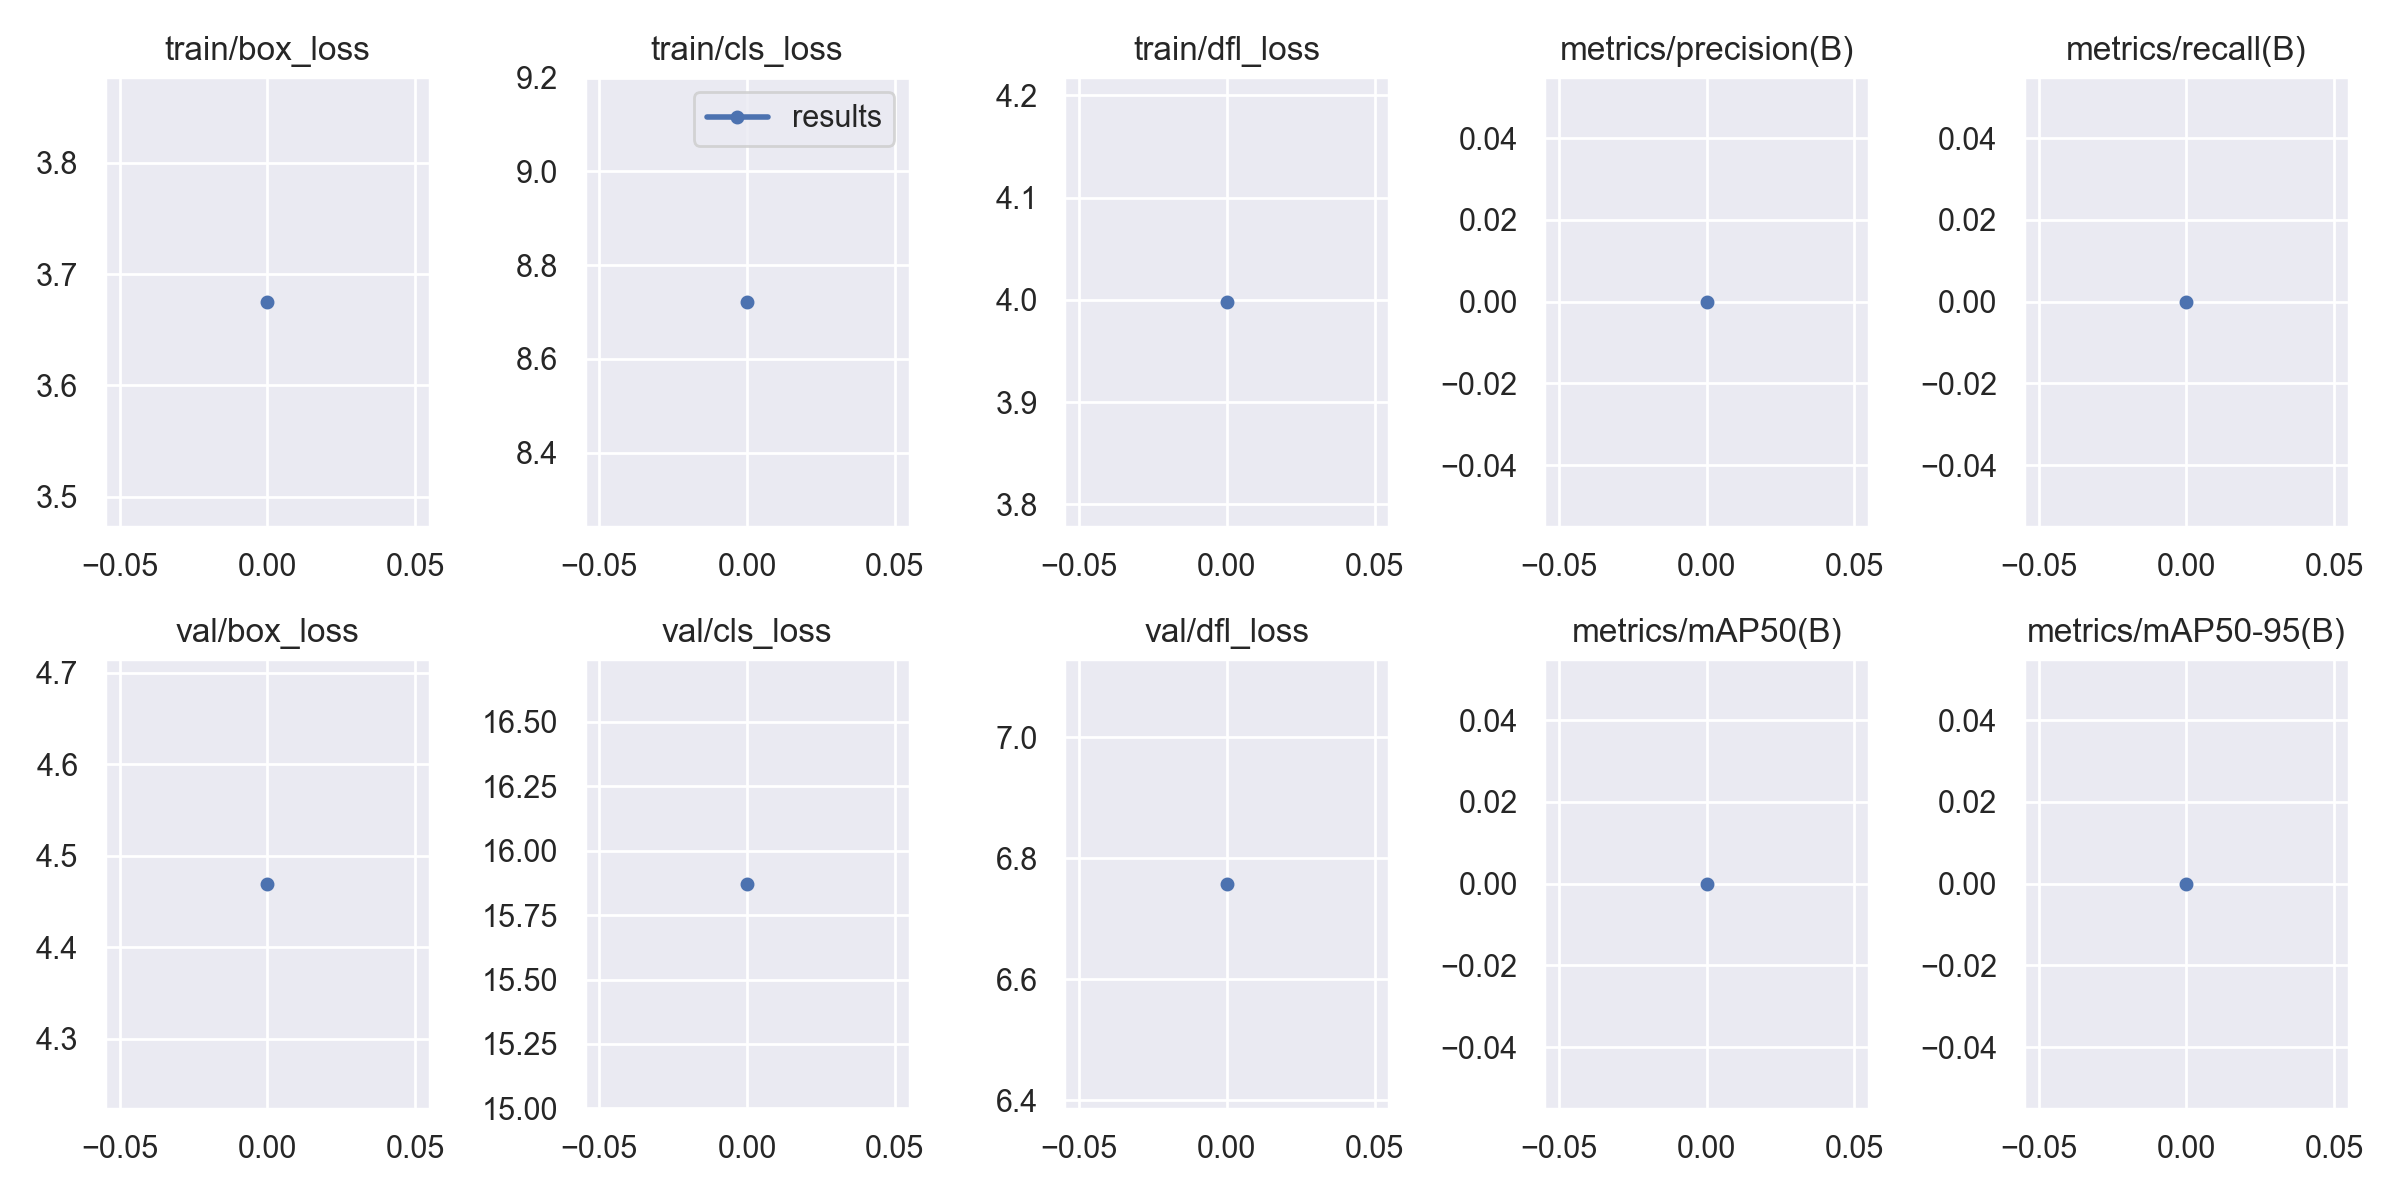

The data file committed next to this chart (first rows):
epoch, train/box_loss, train/cls_loss, train/dfl_loss, metrics/precision(B), metrics/recall(B), metrics/mAP50(B), metrics/mAP50-95(B), val/box_loss, val/cls_loss, val/dfl_loss, lr/pg0, lr/pg1, lr/pg2
0, 3.675, 8.722, 3.998, 0, 0, 0, 0, 4.47, 15.87, 6.758, 0.0982, 0.0002, 0.0002
